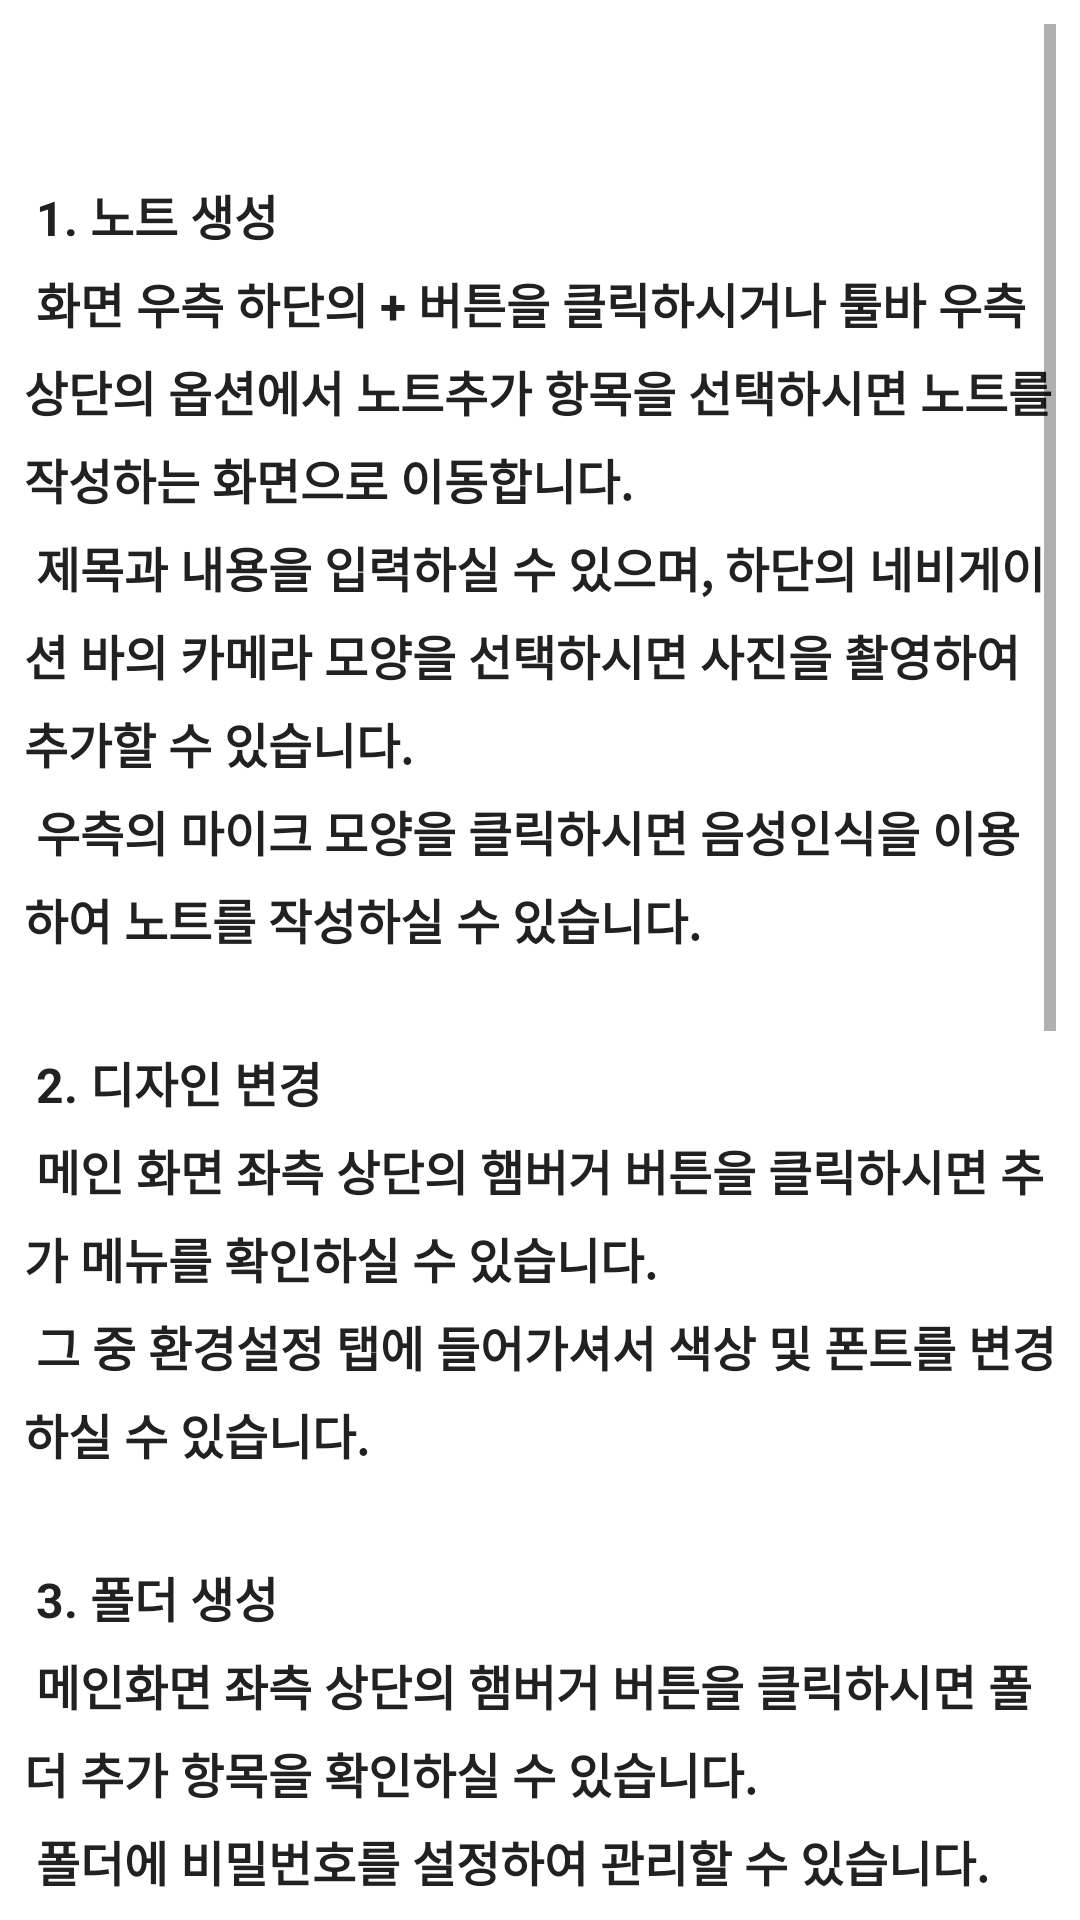

Reconstruct the res/layout file that produces this screen, plus the resources it refers to.
<!-- AndroidManifest.xml: application theme AppTheme -->
<!-- res/layout/fragment_manual.xml -->
<?xml version="1.0" encoding="utf-8"?>
<androidx.constraintlayout.widget.ConstraintLayout
    xmlns:android="http://schemas.android.com/apk/res/android" android:layout_width="match_parent"
    android:layout_height="match_parent"
    android:background="@android:color/white">

    <TextView
        android:id="@+id/text_view_manual"
        android:layout_width="match_parent"
        android:layout_height="match_parent"
        android:text="@string/manual"
        android:textColor="@color/defaultTextColor"
        android:textStyle="bold"
        android:textSize="@dimen/text_size_middle"
        android:lineSpacingExtra="6dp"
        android:padding="8dp"
        android:scrollbars="vertical"
        android:overScrollMode="always"
        android:clickable="true"
        android:focusable="true"/>

</androidx.constraintlayout.widget.ConstraintLayout>
<!-- resources referenced by this layout -->
<resources>
  <color name="defaultTextColor">#212121</color>
  <dimen name="text_size_middle">16sp</dimen>
  <string name="manual">
          \n\n
          1. 노트 생성\n
          화면 우측 하단의 + 버튼을 클릭하시거나 툴바 우측 상단의 옵션에서 노트추가 항목을 선택하시면 노트를 작성하는 화면으로 이동합니다.\n
          제목과 내용을 입력하실 수 있으며, 하단의 네비게이션 바의 카메라 모양을 선택하시면 사진을 촬영하여 추가할 수 있습니다.\n
          우측의 마이크 모양을 클릭하시면 음성인식을 이용하여 노트를 작성하실 수 있습니다.\n\n
  
          2. 디자인 변경\n
          메인 화면 좌측 상단의 햄버거 버튼을 클릭하시면 추가 메뉴를 확인하실 수 있습니다.\n
          그 중 환경설정 탭에 들어가셔서 색상 및 폰트를 변경하실 수 있습니다.\n\n
  
          3. 폴더 생성\n
          메인화면 좌측 상단의 햄버거 버튼을 클릭하시면 폴더 추가 항목을 확인하실 수 있습니다.\n
          폴더에 비밀번호를 설정하여 관리할 수 있습니다.\n\n
  
          4. 알림 설정\n
          작성된 노트에 대해 메인 화면에서 스와이프 동작으로 시계 모양 버튼을 클릭하시면 설정할 수 있습니다.\n\n
  
          5. 캘린더\n
          메인 화면 좌측 상단의 햄버거 버튼을 클릭하시면 캘린더를 확인하실 수 있으며, 원하는 날짜에 노트를 추가하실 수 있습니다.\n
          캘린더에서 등록한 노트는 자동 알림 설정됩니다.\n
          또한 본 앱이 생성한 캘린더 이외에 기기에서 제공하는 캘린더에 내용을 등록할 수 있습니다.\n\n
  
          6. 앱 위젯\n
          본 어플리케이션은 앱 위젯 기능을 제공합니다.\n
          다른 앱의 위젯 등록 방식과 같으며, 환경설정에서 디자인을 선택할 수 있습니다.\n\n
  
      </string>
  <style name="AppTheme" parent="Theme.AppCompat.Light.DarkActionBar">
          
          <item name="colorPrimary">@color/colorPrimary</item>
          <item name="colorPrimaryDark">@color/colorPrimaryDark</item>
          <item name="colorAccent">@color/colorAccent</item>
          <item name="android:colorControlHighlight">@color/colorControlHighlight</item>
          <item name="android:windowFullscreen">true</item>
      </style>
  <color name="colorPrimary">#6200EE</color>
  <color name="colorPrimaryDark">#3700B3</color>
  <color name="colorAccent">#A06060A0</color>
  <color name="colorControlHighlight">#e1bee7</color>
</resources>
